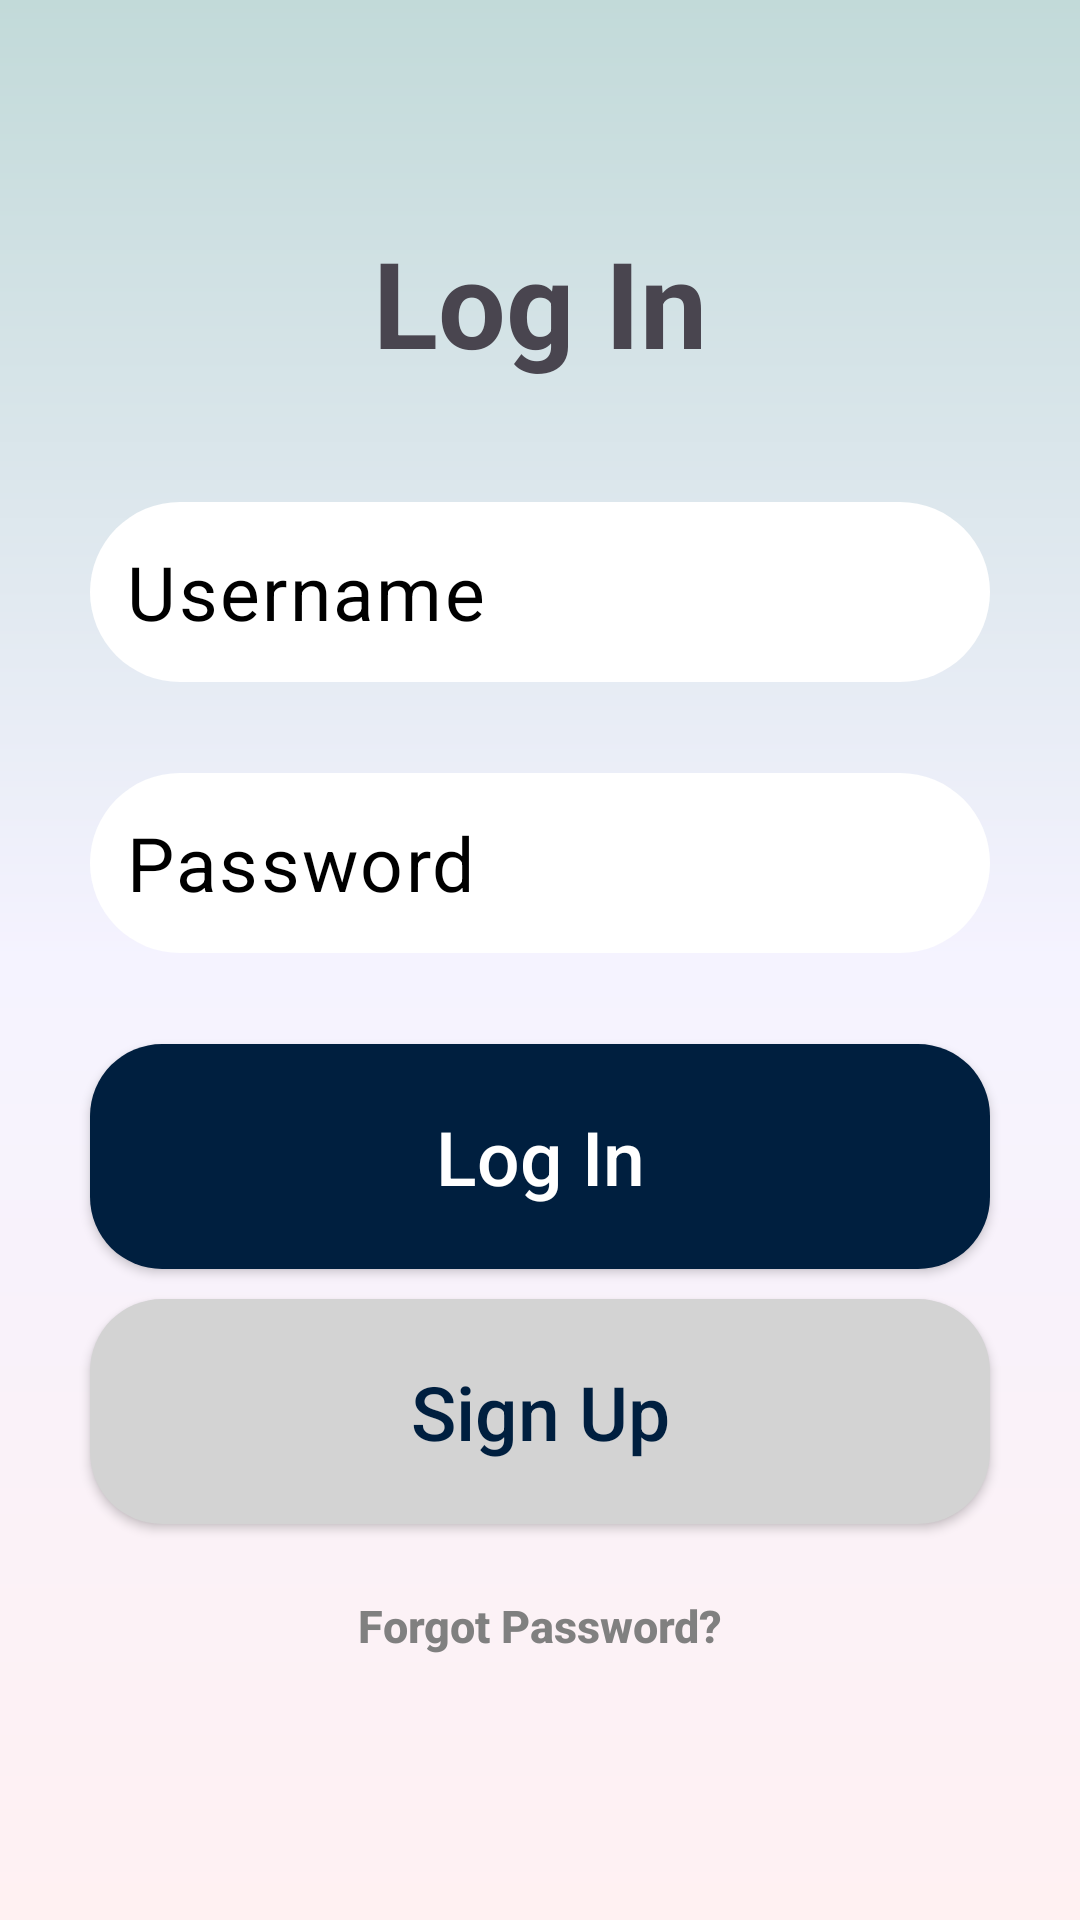

This screen was rendered from an Android layout file. Write that file and the resources it references.
<!-- AndroidManifest.xml: application theme Theme.Team_16 -->
<!-- res/layout/activity_main.xml -->
<?xml version="1.0" encoding="utf-8"?>
<androidx.coordinatorlayout.widget.CoordinatorLayout
    xmlns:android="http://schemas.android.com/apk/res/android"
    xmlns:app="http://schemas.android.com/apk/res-auto"
    android:id="@+id/rootContainer"
    android:layout_width="match_parent"
    android:layout_height="match_parent"
    android:fitsSystemWindows="true"
    android:background="@drawable/gradient_background">

    <LinearLayout
        android:id="@+id/loginLinear"
        android:layout_width="match_parent"
        android:layout_height="wrap_content"
        android:layout_gravity="center"
        android:gravity="center"
        android:orientation="vertical"
        android:padding="20dp">

        <TextView
            android:id="@+id/loginHeader"
            android:layout_width="wrap_content"
            android:layout_height="wrap_content"
            android:layout_marginBottom="30dp"
            android:gravity="top|center_horizontal"
            android:text="Log In"
            android:textSize="40sp"
            android:textStyle="bold" />


        
        <com.google.android.material.textfield.TextInputLayout
            android:id="@+id/usernameInputLayout"
            android:textColorHint="@color/black"
            android:layout_width="300dp"
            android:layout_height="wrap_content"
            android:layout_marginTop="10dp"
            app:errorEnabled="true"
            app:errorTextAppearance="@style/CustomErrorTextAppearance"
            app:hintEnabled="false">

            <com.google.android.material.textfield.TextInputEditText
                android:id="@+id/username"
                android:layout_width="match_parent"
                android:layout_height="60dp"
                android:background="@drawable/edit_text_background"
                android:gravity="center_vertical"
                android:hint="Username"
                android:padding="12dp"
                android:textColor="@android:color/black"
                android:textColorHint="@color/black"
                android:textSize="25sp" />
        </com.google.android.material.textfield.TextInputLayout>

        
        <com.google.android.material.textfield.TextInputLayout
            android:id="@+id/passwordInputLayout"
            android:textColorHint="@color/black"
            android:layout_width="300dp"
            android:layout_height="wrap_content"
            android:layout_marginTop="10dp"
            app:errorEnabled="true"
            app:errorTextAppearance="@style/CustomErrorTextAppearance"
            app:hintEnabled="false">

            <com.google.android.material.textfield.TextInputEditText
                android:id="@+id/password"
                android:layout_width="match_parent"
                android:layout_height="60dp"
                android:background="@drawable/edit_text_background"
                android:gravity="center_vertical"
                android:hint="Password"
                android:importantForAutofill="no"
                android:inputType="textPassword"
                android:padding="12dp"
                android:textColor="@color/black"
                android:textColorHint="@color/black"
                android:textSize="25sp"/>
        </com.google.android.material.textfield.TextInputLayout>


        <Button
            android:id="@+id/loginButton"
            android:layout_width="300dp"
            android:layout_height="75dp"
            android:layout_marginTop="10dp"
            android:backgroundTint="@color/navy"
            android:padding="12dp"
            android:text="Log In"
            android:textSize="25dp" />

        <Button
            android:id="@+id/signUpButton"
            android:layout_width="300dp"
            android:layout_height="75dp"
            android:layout_marginTop="10dp"
            android:backgroundTint="@color/lightGrey"
            android:padding="12dp"
            android:text="Sign Up"
            android:textColor="@color/navy"
            android:textSize="25dp" />

        <Button
            android:id="@+id/resetPasswordButton"
            android:layout_width="match_parent"
            android:layout_height="wrap_content"
            android:layout_marginTop="10dp"
            android:background="@android:color/transparent"
            android:padding="12dp"
            android:text="Forgot Password?"
            android:textColor="@color/customGrey"
            android:textSize="15dp"
            android:textStyle="bold" />

    </LinearLayout>

    
    <FrameLayout
        android:id="@+id/fragment_container"
        android:layout_width="match_parent"
        android:layout_height="match_parent"
        android:visibility="gone" />

</androidx.coordinatorlayout.widget.CoordinatorLayout>
<!-- resources referenced by this layout -->
<resources>
  <color name="black">#FF000000</color>
  <color name="customGrey">#808080</color>
  <color name="lightGrey">#D3D3D3</color>
  <color name="navy">#001F3F</color>
  <!-- drawable edit_text_background (drawable) -->
  <?xml version="1.0" encoding="utf-8"?>
  <ripple xmlns:android="http://schemas.android.com/apk/res/android"
      android:color="?attr/colorControlHighlight">
      <item>
          <shape android:shape="rectangle">
              <solid android:color="@color/white" />
              
              <corners android:radius="75dp"/>
          </shape>
      </item>
  </ripple>
  <!-- drawable gradient_background (drawable) -->
  <?xml version="1.0" encoding="utf-8"?>
  <layer-list xmlns:android="http://schemas.android.com/apk/res/android">
      <item>
          <shape android:shape="rectangle">
              <gradient
                  android:angle="270"
                  android:startColor="#C2DAD9"
                  android:centerColor="#F5F3FF"
                  android:endColor="#FFF1F2"
                  android:type="linear" />
          </shape>
      </item>
  </layer-list>
  <style name="CustomErrorTextAppearance" parent="TextAppearance.MaterialComponents.Caption">
          <item name="android:background">@android:color/transparent</item>
          <item name="android:textColor">@color/error_color</item>
          <item name="android:padding">4dp</item>
      </style>
  <style name="Theme.Team_16" parent="Base.Theme.Team_16">
          <item name="android:windowDrawsSystemBarBackgrounds">true</item>
          <item name="android:windowTranslucentStatus">true</item>
          <item name="android:windowLightStatusBar">false</item>
          <item name="buttonStyle">@style/RoundedButtonStyle</item>
      </style>
  <color name="white">#FFFFFFFF</color>
  <color name="error_color">#FF0000</color>
  <style name="Base.Theme.Team_16" parent="Theme.Material3.DayNight.NoActionBar">
          
          
      </style>
  <style name="RoundedButtonStyle" parent="Widget.AppCompat.Button">
          <item name="android:background">@drawable/rounded_button_background</item>
          <item name="android:textColor">@android:color/white</item>
          <item name="android:paddingTop">12dp</item>
          <item name="android:paddingBottom">12dp</item>
          <item name="android:elevation">2dp</item>
          <item name="android:textAllCaps">false</item>
      </style>
  <!-- drawable rounded_button_background (drawable) -->
  <?xml version="1.0" encoding="utf-8"?>
  <selector xmlns:android="http://schemas.android.com/apk/res/android">
      <item android:state_pressed="true">
          <shape android:shape="rectangle">
              <solid android:color="#E57373"/> 
              <corners android:radius="24dp"/> 
          </shape>
      </item>
      <item>
          <shape android:shape="rectangle">
              <solid android:color="#F44336"/> 
              <corners android:radius="24dp"/>
          </shape>
      </item>
  </selector>
</resources>
